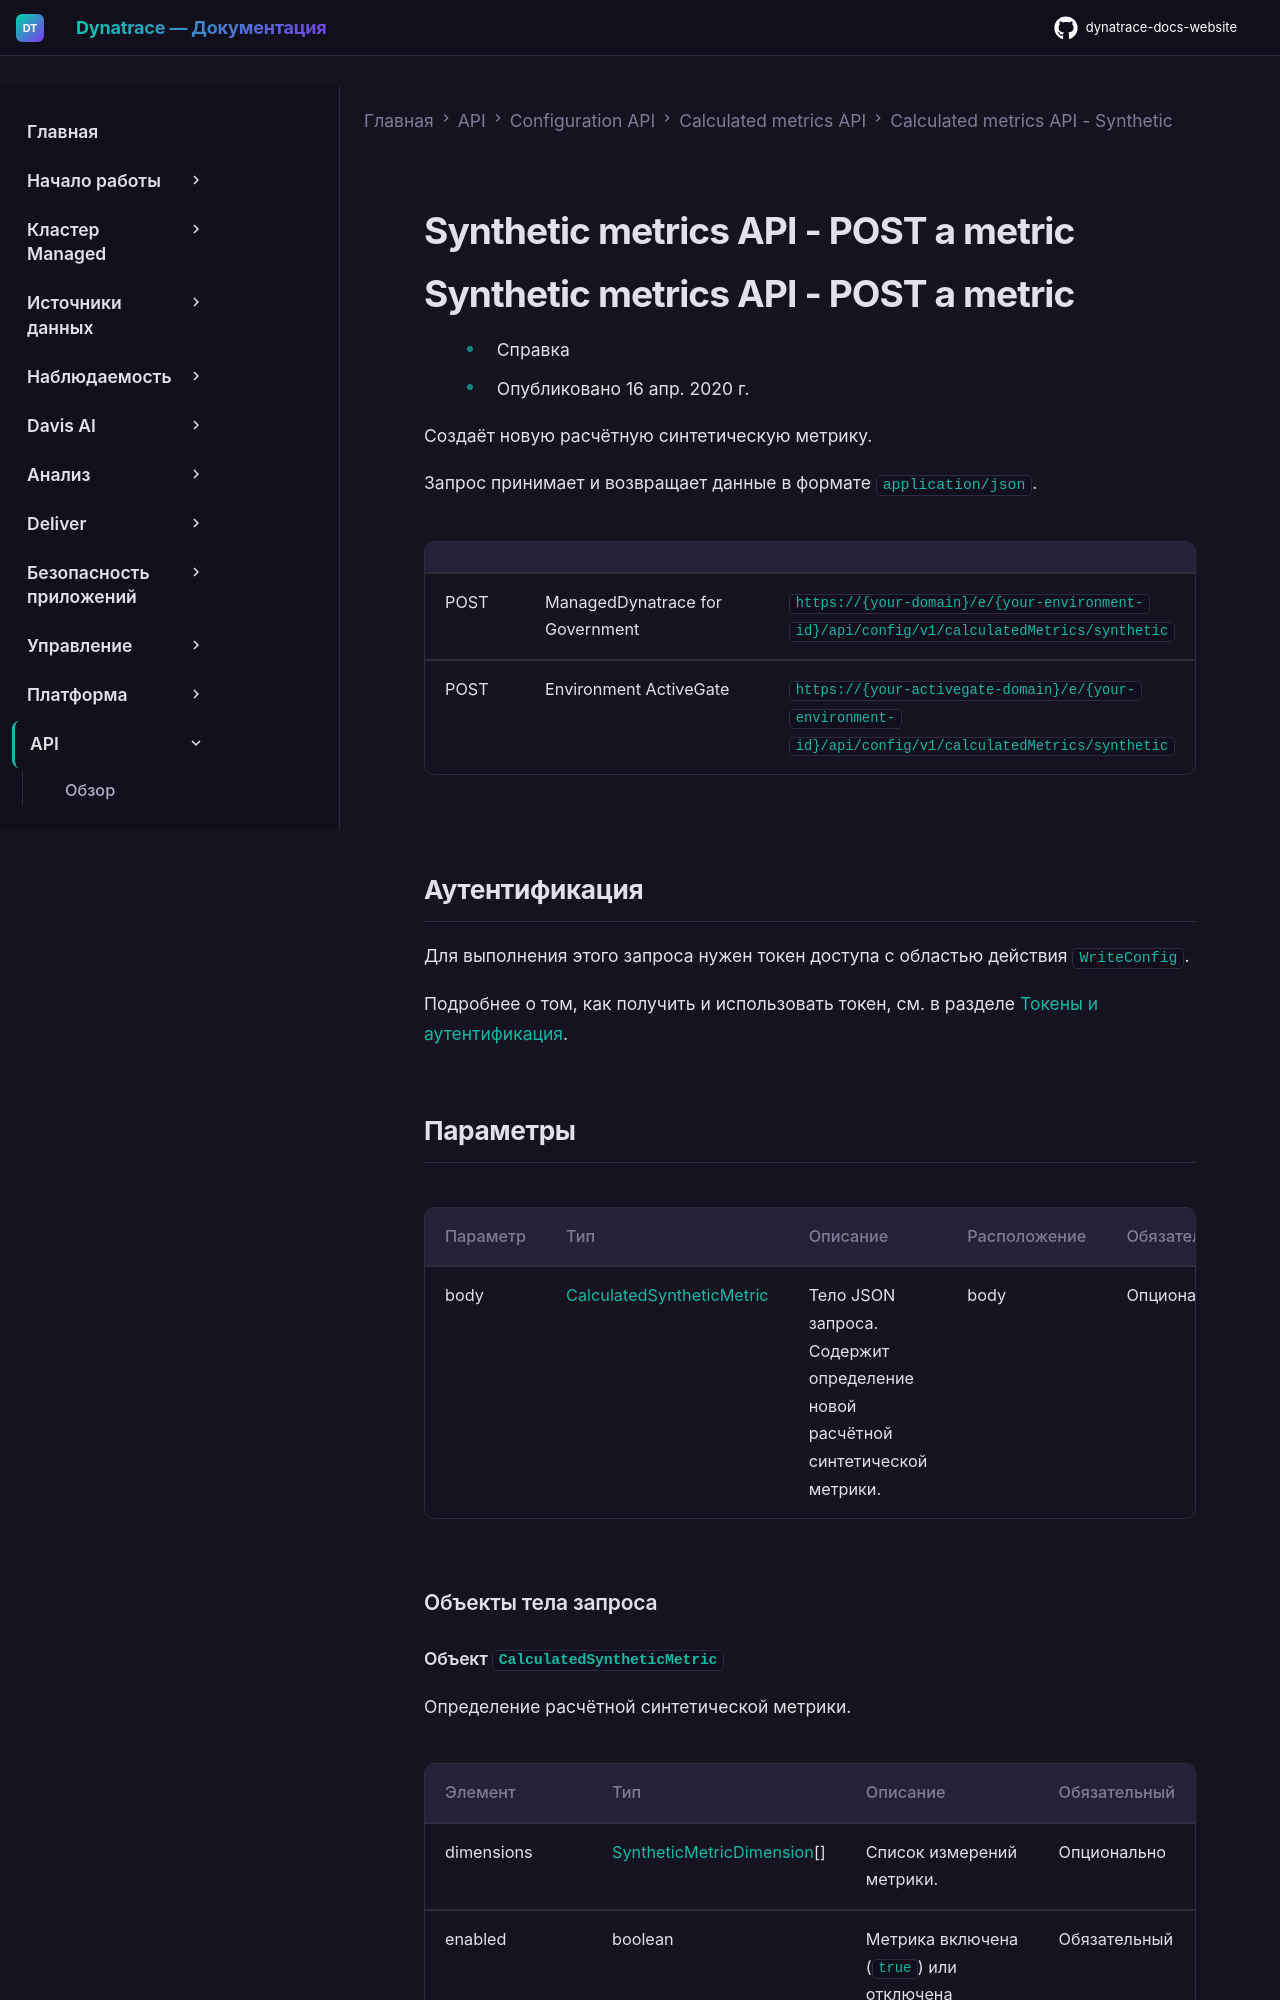

repository: Yerkebulan-Ardabayev/dynatrace-docs-website · page: managed-ru/dynatrace-api/configuration-api/calculated-metrics/synthetic-metrics/post-metric/index.html · generator: mkdocs

---
title: Synthetic metrics API - POST a metric
source: https://docs.dynatrace.com/managed/dynatrace-api/configuration-api/calculated-metrics/synthetic-metrics/post-metric
---

# Synthetic metrics API - POST a metric

# Synthetic metrics API - POST a metric

* Справка
* Опубликовано 16 апр. 2020 г.

Создаёт новую расчётную синтетическую метрику.

Запрос принимает и возвращает данные в формате `application/json`.

|  |  |  |
| --- | --- | --- |
| POST | ManagedDynatrace for Government | `https://{your-domain}/e/{your-environment-id}/api/config/v1/calculatedMetrics/synthetic` |
| POST | Environment ActiveGate | `https://{your-activegate-domain}/e/{your-environment-id}/api/config/v1/calculatedMetrics/synthetic` |

## Аутентификация

Для выполнения этого запроса нужен токен доступа с областью действия `WriteConfig`.

Подробнее о том, как получить и использовать токен, см. в разделе [Токены и аутентификация](/managed/discover-dynatrace/references/dynatrace-api/basics/dynatrace-api-authentication).
